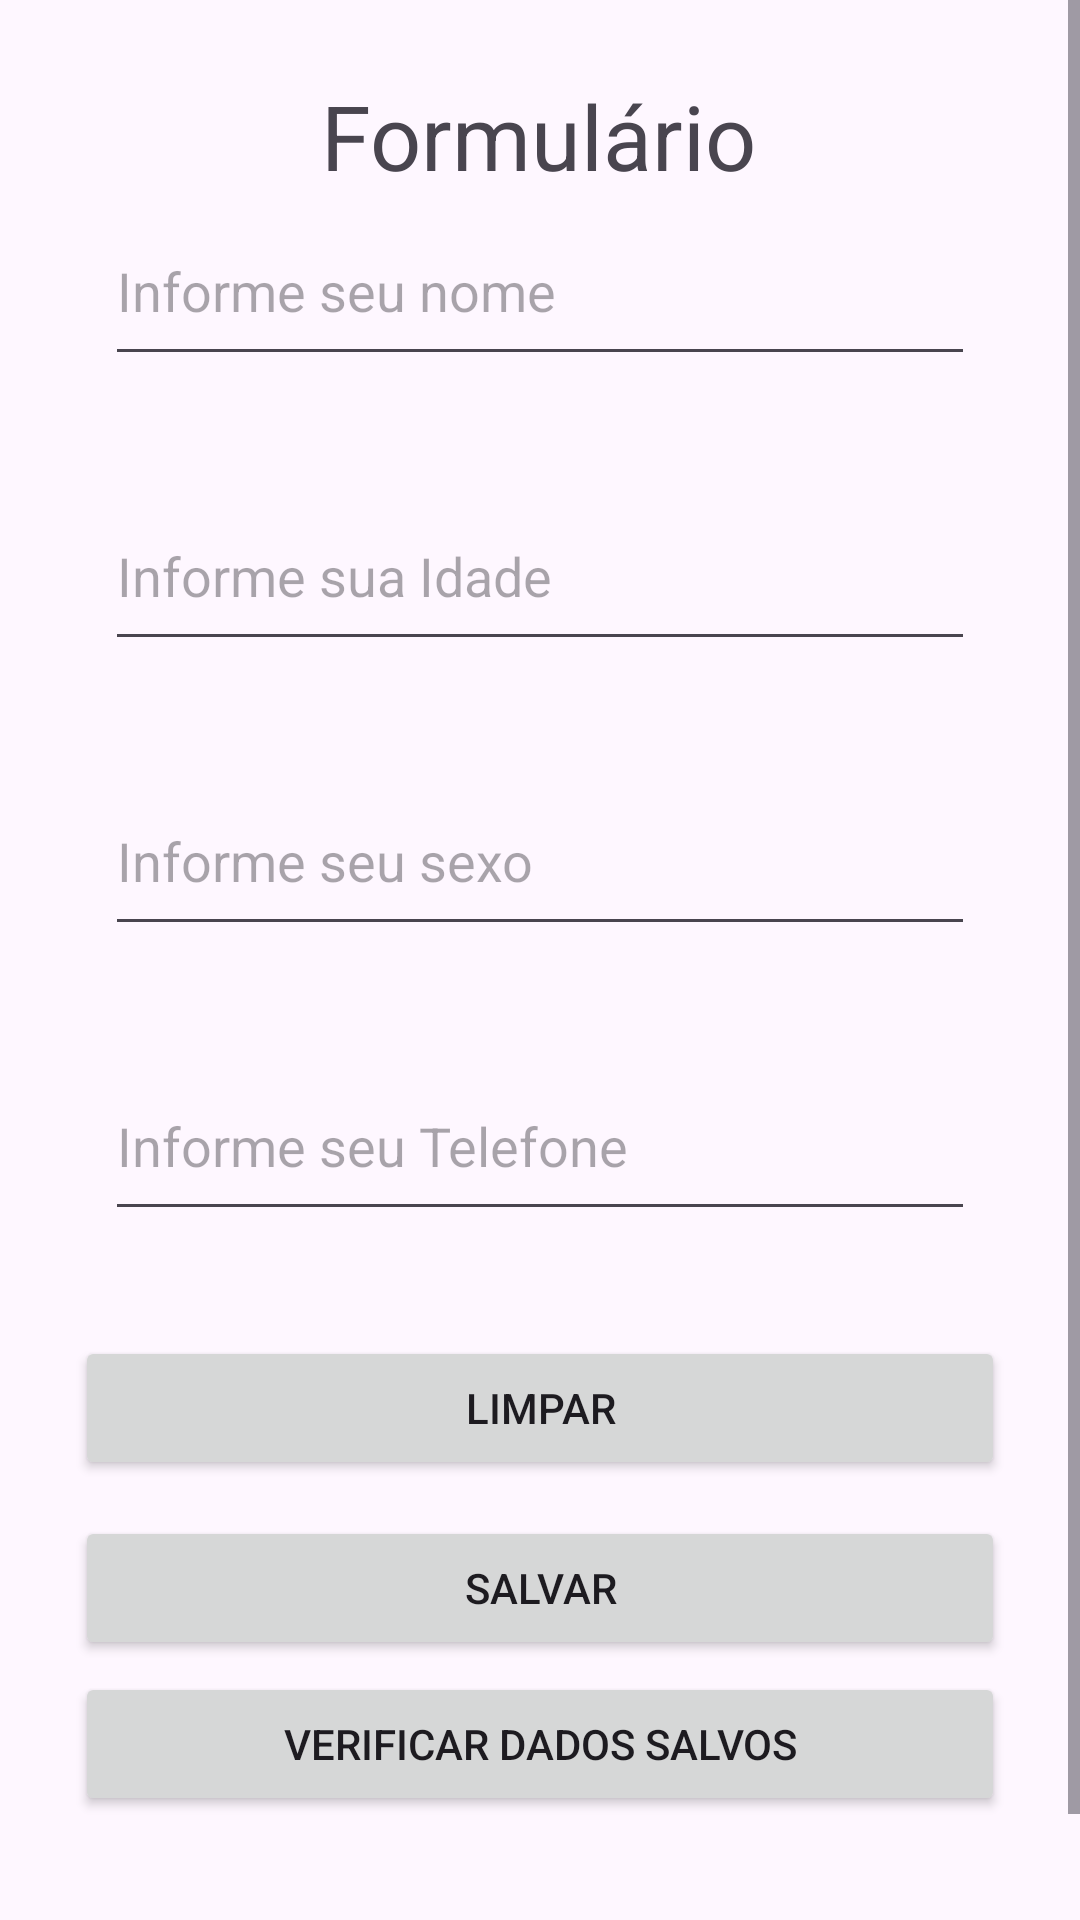

Android layout source for this screen:
<!-- AndroidManifest.xml: application theme Theme.ExeFixacao -->
<!-- res/layout/activity_main.xml -->
<?xml version="1.0" encoding="utf-8"?>
<ScrollView
    xmlns:android="http://schemas.android.com/apk/res/android"
    android:fillViewport="true"
    android:orientation="vertical"
    android:layout_height="match_parent"
    android:layout_width="match_parent"
    >

    <androidx.constraintlayout.widget.ConstraintLayout xmlns:android="http://schemas.android.com/apk/res/android"
    xmlns:app="http://schemas.android.com/apk/res-auto"
    xmlns:tools="http://schemas.android.com/tools"
    android:id="@+id/main"
    android:layout_width="match_parent"
    android:layout_height="match_parent"
    tools:context=".MainActivity"
    tools:layout_editor_absoluteX="0dp"
    tools:layout_editor_absoluteY="-45dp">

    <TextView
        android:id="@+id/txttitle"
        android:layout_width="wrap_content"
        android:layout_height="wrap_content"
        android:layout_marginTop="25dp"
        android:text="Formulário"
        android:textSize="30sp"
        app:layout_constraintBottom_toTopOf="@+id/editName"
        app:layout_constraintEnd_toEndOf="parent"
        app:layout_constraintHorizontal_bias="0.498"
        app:layout_constraintStart_toStartOf="parent"
        app:layout_constraintTop_toTopOf="parent"
        app:layout_constraintVertical_bias="0.283" />

    <EditText
        android:id="@+id/editName"
        android:layout_width="match_parent"
        android:layout_height="60dp"
        android:layout_margin="35dp"
        android:layout_marginBottom="45dp"
        android:ems="10"
        android:hint="Informe seu nome"
        android:inputType="text"
        android:text=""
        app:layout_constraintBottom_toTopOf="@+id/editAge"
        app:layout_constraintEnd_toEndOf="parent"
        app:layout_constraintStart_toStartOf="parent" />

    <EditText
        android:id="@+id/editSex"
        android:layout_width="match_parent"
        android:layout_height="60dp"
        android:layout_margin="35dp"
        android:layout_marginBottom="45dp"
        android:ems="10"
        android:hint="Informe seu sexo"
        android:inputType="text"
        android:text=""
        app:layout_constraintBottom_toTopOf="@+id/editPhone"
        app:layout_constraintEnd_toEndOf="parent"
        app:layout_constraintStart_toStartOf="parent" />

    <Button
        android:id="@+id/btSave"
        android:layout_width="match_parent"
        android:layout_height="wrap_content"
        android:layout_marginHorizontal="25dp"
        android:layout_marginBottom="4dp"
        android:text="Salvar"
        app:layout_constraintBottom_toTopOf="@+id/btGo"
        app:layout_constraintEnd_toEndOf="parent"
        app:layout_constraintStart_toStartOf="parent" />

    <Button
        android:id="@+id/btClear"
        android:layout_width="match_parent"
        android:layout_height="wrap_content"
        android:layout_marginHorizontal="25dp"
        android:layout_marginBottom="12dp"
        android:text="Limpar"
        app:layout_constraintBottom_toTopOf="@+id/btSave"
        app:layout_constraintEnd_toEndOf="parent"
        app:layout_constraintStart_toStartOf="parent" />

    <EditText
        android:id="@+id/editAge"
        android:layout_width="match_parent"
        android:layout_height="60dp"
        android:layout_margin="35dp"
        android:layout_marginBottom="45dp"
        android:ems="10"
        android:hint="Informe sua Idade"
        android:inputType="text"
        android:text=""
        app:layout_constraintBottom_toTopOf="@+id/editSex"
        app:layout_constraintEnd_toEndOf="parent"
        app:layout_constraintStart_toStartOf="parent" />

    <EditText
        android:id="@+id/editPhone"
        android:layout_width="match_parent"
        android:layout_height="60dp"
        android:layout_margin="35dp"
        android:layout_marginBottom="45dp"
        android:ems="10"
        android:hint="Informe seu Telefone"
        android:inputType="text"
        android:text=""
        app:layout_constraintBottom_toTopOf="@+id/btClear"
        app:layout_constraintEnd_toEndOf="parent"
        app:layout_constraintStart_toStartOf="parent" />

    <Button
        android:id="@+id/btGo"
        android:layout_width="match_parent"
        android:layout_height="wrap_content"
        android:layout_marginHorizontal="25dp"
        android:layout_marginBottom="72dp"
        android:text="Verificar Dados Salvos"
        app:layout_constraintBottom_toBottomOf="parent"
        app:layout_constraintEnd_toEndOf="parent"
        app:layout_constraintStart_toStartOf="parent" />


    </androidx.constraintlayout.widget.ConstraintLayout>

</ScrollView>
<!-- resources referenced by this layout -->
<resources>
  <style name="Theme.ExeFixacao" parent="Base.Theme.ExeFixacao" />
  <style name="Base.Theme.ExeFixacao" parent="Theme.Material3.DayNight.NoActionBar">
          
          
      </style>
</resources>
